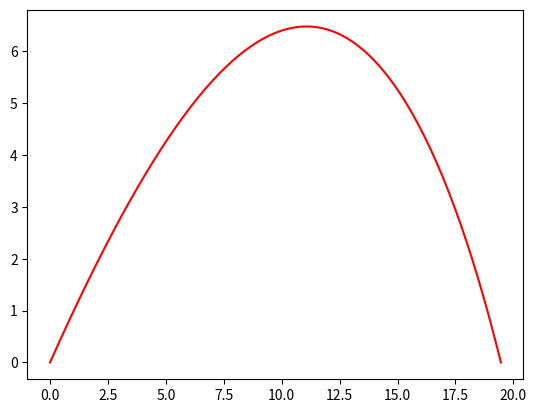

The matplotlib source for this figure:
import math
import matplotlib.pyplot as plt
# import modules
g=9.8
B2m=0.04
y_zero=10000
a=0.0065
T0=300
alpha=2.5
# set constants
class cannon0:
    "the simplest model with no air drag, no air density variance, no probability distribution"
    # initialize variables    
    def __init__(self,v0,theta):
        self.x0=0
        self.y0=0
        self.v0=v0
        self.theta=theta*math.pi/180
        self.vx0=self.v0*math.cos(self.theta)
        self.vy0=self.v0*math.sin(self.theta)
        self.dt=0.01        
        return None
    # external force other than gravity, no force in simplest case        
    def F(self,x,y):
        return 0,0
    # calculate the flying trajactory
    def fly(self):
        self.X=[self.x0]
        self.Y=[self.y0]
        self.Vx=[self.vx0]
        self.Vy=[self.vy0]
        self.T=[0]
        while not(self.Y[-1]<0):
            newVx=self.Vx[-1]+self.F(self.Vx[-1],self.Vy[-1])[0]*self.dt
            newVy=self.Vy[-1]-g*self.dt+self.F(self.Vx[-1],self.Vy[-1])[1]*self.dt
            self.Vx.append(newVx)
            self.Vy.append(newVy)
            meanVx=0.5*(self.Vx[-1]+self.Vx[-2])
            meanVy=0.5*(self.Vy[-1]+self.Vy[-2])
#            meanV=math.sqrt(meanVx**2+meanVy**2) # not used in Cannon0 because there is no air drag
            newX=self.X[-1]+meanVx*self.dt
            newY=self.Y[-1]+meanVy*self.dt
            self.X.append(newX)
            self.Y.append(newY)
        # fix the final landing coordinate        
        r=-self.Y[-2]/self.Y[-1]
        self.X[-1]=(self.X[-2]+r*self.X[-1])/(r+1)
        self.Y[-1]=0
        return 0
        
    def plot(self, color):
#        col=str(color)
#        plt.plot(X,Y)
        plt.plot(self.X,self.Y,color,label="$v_0$=%d,$theta$=%d degrees"%(self.v0,self.theta))
        return 0

class cannon1(cannon0):
    "the second simplest model with no air drag under constant air density, no probability distribution"    
    # external force other than gravity        
    def F(self,x,y):
        l=math.sqrt(x**2+y**2)
        self.Fx=-B2m*x*l
        self.Fy=-B2m*y*l
        return self.Fx,self.Fy

# Definition of Classes and 

A=cannon1(20,45)
A.fly()
A.plot('red')
